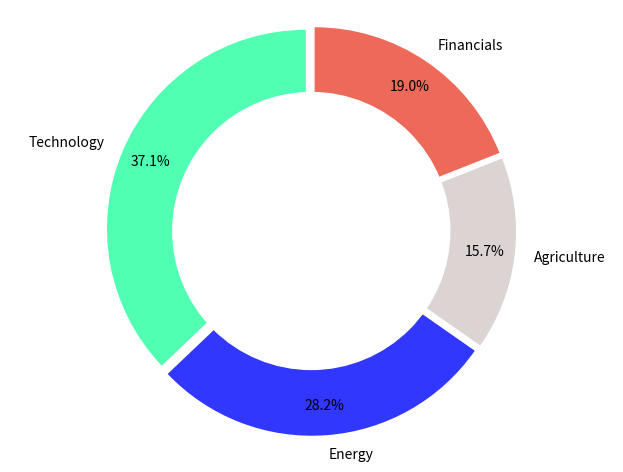

This chart was generated by the following Python code: (Note: this script raises an exception after producing the figure.)
#approach inspired from https://medium.com/@kvnamipara/a-better-visualisation-of-pie-charts-by-matplotlib-935b7667d77f
import matplotlib.pyplot as plt

def first_pie():
    labels = 'Technology', 'Energy', 'Agriculture', 'Financials'
    sizes = [37.1, 28.2, 15.7, 19]
    explode = (0.03, 0.03, 0.03, 0.03) 

    colors = ['#50FFB1', '#3137FD','#DBD4D3','#ED6A5A']

    plt.pie(sizes, colors = colors, labels=labels, autopct='%1.1f%%', startangle=90, pctdistance=0.85, explode = explode)

    centre_circle = plt.Circle((0,0),0.70,fc='white')
    fig = plt.gcf()
    fig.gca().add_artist(centre_circle)
    # Equal aspect ratio ensures that pie is drawn as a circle
    plt.axis('equal')  
    plt.tight_layout()

    plt.savefig("./images1/piechart")
    plt.close()

def second_pie():
    labels = 'Technology', 'Financials'
    sizes = [99.1, 0.9]
    explode = (0.03, 0.03) 

    colors = ['#50FFB1', '#3137FD']

    plt.pie(sizes, colors = colors, labels=labels, autopct='%1.1f%%', startangle=90, pctdistance=0.85, explode = explode)

    centre_circle = plt.Circle((0,0),0.70,fc='white')
    fig = plt.gcf()
    fig.gca().add_artist(centre_circle)
    # Equal aspect ratio ensures that pie is drawn as a circle
    plt.axis('equal')  
    plt.tight_layout()

    plt.savefig("./images2/piechart")
    plt.close()

def a_plus():
    sizes = [100]

    colors = ['#00bf00']

    plt.pie(sizes, colors = colors, startangle=90, pctdistance=0.85, shadow=True)

    centre_circle = plt.Circle((0,0),0.90,fc='white')
    fig = plt.gcf()
    fig.gca().add_artist(centre_circle)
    # Equal aspect ratio ensures that pie is drawn as a circle
    plt.axis('equal')  
    plt.tight_layout()

    plt.savefig("./images1/a_plus_raw")
    plt.close()


def f():
    sizes = [100]

    colors = ['#e60207']

    plt.pie(sizes, colors = colors, startangle=90, pctdistance=0.85, shadow=True)

    centre_circle = plt.Circle((0,0),0.90,fc='white')
    fig = plt.gcf()
    fig.gca().add_artist(centre_circle)
    # Equal aspect ratio ensures that pie is drawn as a circle
    plt.axis('equal')  
    plt.tight_layout()

    plt.savefig("./images2/f_raw")
    plt.close()

def a_minus():
    sizes = [80]

    colors = ['#00bf00']

    plt.pie(sizes, colors = colors, startangle=90, pctdistance=0.85, shadow=True)

    centre_circle = plt.Circle((0,0),0.90,fc='white')
    fig = plt.gcf()
    fig.gca().add_artist(centre_circle)
    # Equal aspect ratio ensures that pie is drawn as a circle
    plt.axis('equal')  
    plt.tight_layout()

    plt.savefig("./images2/a_minus_raw")
    plt.close()


def b_plus():
    sizes = [70]

    colors = ['#00bf00']

    plt.pie(sizes, colors = colors, startangle=90, pctdistance=0.85, shadow=True)

    centre_circle = plt.Circle((0,0),0.90,fc='white')
    fig = plt.gcf()
    fig.gca().add_artist(centre_circle)
    # Equal aspect ratio ensures that pie is drawn as a circle
    plt.axis('equal')  
    plt.tight_layout()

    plt.savefig("./images1/b_plus_raw")
    plt.close()


def b_minus():
    sizes = [50]

    colors = ['#00bf00']

    plt.pie(sizes, colors = colors, startangle=90, pctdistance=0.85, shadow=True)

    centre_circle = plt.Circle((0,0),0.90,fc='white')
    fig = plt.gcf()
    fig.gca().add_artist(centre_circle)
    # Equal aspect ratio ensures that pie is drawn as a circle
    plt.axis('equal')  
    plt.tight_layout()

    plt.savefig("./images2/b_minus_raw")
    plt.close()


def d_plus():
    sizes = [40]

    colors = ['#e60207']

    plt.pie(sizes, colors = colors, startangle=90, pctdistance=0.85, shadow=True)

    centre_circle = plt.Circle((0,0),0.90,fc='white')
    fig = plt.gcf()
    fig.gca().add_artist(centre_circle)
    # Equal aspect ratio ensures that pie is drawn as a circle
    plt.axis('equal')  
    plt.tight_layout()

    plt.savefig("./images1/d_plus_raw")
    plt.close()


first_pie()

second_pie()

a_plus()

f()

a_minus()

b_plus()

b_minus()

d_plus()